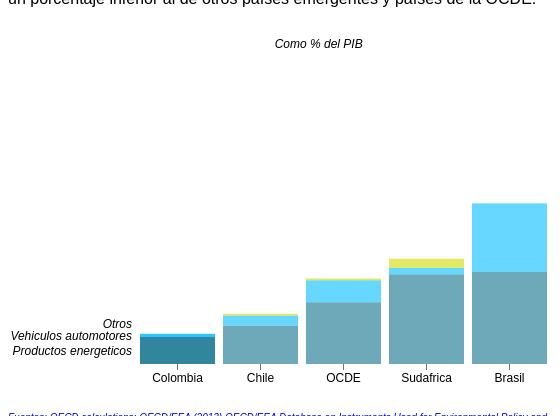
D3 v3 page, settled after 360 driven frames (6 s of simulated time); the page loaded 1 data file(s).


      var margin = {top: 10, right: 20, bottom: 20, left: 130},
          width = 560 - margin.left - margin.right,
          height = 400 - margin.top - margin.bottom;

      var y0 = d3.scale.ordinal()
          .rangeRoundBands([height, 0], .2);

      var y1 = d3.scale.linear();

      var x = d3.scale.ordinal()
          .rangeRoundBands([0, width], .1, 0);

      var xAxis = d3.svg.axis()
          .scale(x)
          .orient("bottom");

      var nest = d3.nest()
          .key(function(d) { return d.variable; });

      var stack = d3.layout.stack()
          .values(function(d) { return d.values; })
          .x(function(d) { return d.country; })
          .y(function(d) { return d.value; })
          .out(function(d, y0) { d.valueOffset = y0; });

      var color = d3.scale.ordinal()
                      .domain(["Productos energéticos","Vehículos automotores","Otros"])
                      .range(["rgb(49,133,156)","rgb(41,199,255)","rgb(217,224,33)"]);

      var svg = d3.select("#area1").append("svg")
          .attr("width", width + margin.left + margin.right)
          .attr("height", height + margin.top + margin.bottom)
        .append("g")
          .attr("transform", "translate(" + margin.left + "," + margin.top + ")");
      

      d3.csv("data/tax.csv", function(error, data) {

        data.forEach(function(d) {
          d.country = d.country
          d.value = +d.value;
        });

        var dataByGroup = nest.entries(data);

        stack(dataByGroup);
        x.domain(dataByGroup[0].values.map(function(d) { return d.country; }));
        y0.domain(dataByGroup.map(function(d) { return d.key; }));
        y1.domain([0, d3.max(data, function(d) { return d.value; })]).range([y0.rangeBand(), 0]);

        var group = svg.selectAll(".group")
            .data(dataByGroup)
          .enter().append("g")
            .attr("class", "group")
            .attr("transform", function(d) { return "translate(0," + y0(d.key) + ")"; });

        group.append("text")
            .attr("class", "group-label")
            .attr("x", -6)
            .attr("y", function(d) {
              return y1(d.values[0].value)/2; 

            })
            .attr("dy", ".35em")
            .text(function(d) { return d.key; });

        group.selectAll("rect")
            .data(function(d) { return d.values; })
          .enter().append("rect")
            .style("fill", function(d) { return color(d.variable); })
            .style("opacity",function(d){
              if(d.country!="Colombia")
                return 0.7;
              else
                return 1;
            })
            .attr("x", function(d) { return x(d.country); })
            .attr("y", function(d) { return y1(d.value); })
            .attr("width", x.rangeBand())
            .attr("height", function(d) { return y0.rangeBand() - y1(d.value); });
            
          svg.selectAll("rect")
            .on("mouseover",function(d){

                d3.select(this).style("fill","lightgrey");

                var xPosition = parseFloat(d3.select(this).attr("x")) + document.getElementById("area1").offsetLeft + 1.5*margin.left ;
                if(d.variable == "Otros"){
                  if(document.getElementById("stacked").checked){
                    var yPosition = parseFloat(d3.select(this).attr("y")) +document.getElementById("area1").offsetTop + 1.5*height/2- 2*margin.top;
                  }else{
                    var yPosition = parseFloat(d3.select(this).attr("y")) +document.getElementById("area1").offsetTop - 2*margin.top;
                  }
                };
                if(d.variable == "Vehículos automotores"){
                  if(document.getElementById("stacked").checked){
                    var yPosition = parseFloat(d3.select(this).attr("y")) +document.getElementById("area1").offsetTop + 2*height/3 - 2*margin.top;
                  }else{
                    var yPosition = parseFloat(d3.select(this).attr("y")) +document.getElementById("area1").offsetTop + height/3 - 2*margin.top;
                  }
                };
                if(d.variable == "Productos energéticos"){
                  if(document.getElementById("stacked").checked){
                    var yPosition = parseFloat(d3.select(this).attr("y")) +document.getElementById("area1").offsetTop+ 2 *height/3 - 2*margin.top;
                  }else{
                    var yPosition = parseFloat(d3.select(this).attr("y")) +document.getElementById("area1").offsetTop+ 2 *height/3 - 2*margin.top;
                  }
                };

                d3.select("#tooltip")
                  .style("left", xPosition + "px")
                  .style("top", yPosition + "px") 
                  .select("#variableTootip")
                  .text(function(){
                      return d.variable;
                  });

                d3.select("#tooltip")
                  .select("#valueTooltip")
                  .text(function(){
                      return d.value;
                  });
                d3.select("#tooltip").classed("hidden", false);
            })
            .on("mouseout",function(d){

                d3.select(this).style("fill",color(d.variable));

                d3.select("#tooltip").classed("hidden", true);
            });

        group.filter(function(d, i) { return !i; }).append("g")
            .attr("class", "x axis")
            .attr("transform", "translate(0," + y0.rangeBand() + ")")
            .call(xAxis);

        svg.append("text")
            .attr("x",width/3)
            .attr("y",30)
            .text("Como % del PIB")
            .style("font-style","italic");
            /**.style("fill","grey")
            .style("font","20px sans-serif")
            .style("font-weight","bold");**/

        d3.selectAll("input").on("change", change);

        var timeout = setTimeout(function() {
          d3.select("input[value=\"stacked\"]").property("checked", true).each(change);
        }, 500);

        function change() {
          if (this.value === "multiples") {
            transitionMultiples();
            document.getElementById("textToDisplay").innerHTML = "Al igual que en los países de la OCDE, el ingreso fiscal proveniente de los impuestos relacionados con el medio ambiente procede principalmente de la imposición a los combustibles para el transporte.";
          }
          else {
            transitionStacked();
            document.getElementById("textToDisplay").innerHTML ="Los impuestos ambientales en Colombia representan menos del 1% del PIB, un porcentaje inferior al de otros países emergentes y países de la OCDE.";
          };
        }

        function transitionMultiples() {
          var t = svg.transition().duration(750),
              g = t.selectAll(".group").attr("transform", function(d) { return "translate(0," + y0(d.key) + ")"; });
          g.selectAll("rect").attr("y", function(d) { return y1(d.value); });
          g.select(".group-label").attr("y", function(d) { return y1(d.values[0].value / 2); })
        };

        function transitionStacked() {
          var t = svg.transition().duration(750),
              g = t.selectAll(".group").attr("transform", "translate(0," + y0(y0.domain()[0]) + ")");
          g.selectAll("rect").attr("y", function(d) { return y1(d.value + d.valueOffset); });
          g.select(".group-label").attr("y", 
            function(d) { 
              if (d.values[0].value==0)
              return y1(d.values[0].value / 2 + d.values[0].valueOffset)-10;
            else
              return y1(d.values[0].value / 2 + d.values[0].valueOffset); })
        };


      });

    

### data: data/tax.csv
variable, country, value
Productos energeticos, Colombia, 0.59
Productos energeticos, Chile, 0.84
Productos energeticos, OCDE, 1.35
Productos energeticos, Sudafrica, 1.96
Productos energeticos, Brasil, 2.01
Vehiculos automotores, Colombia, 0.07
Vehiculos automotores, Chile, 0.22
Vehiculos automotores, OCDE, 0.48
Vehiculos automotores, Sudafrica, 0.14
Vehiculos automotores, Brasil, 1.50
Otros, Colombia, 0.00
Otros, Chile, 0.04
Otros, OCDE, 0.04
Otros, Sudafrica, 0.20
Otros, Brasil, 0.00